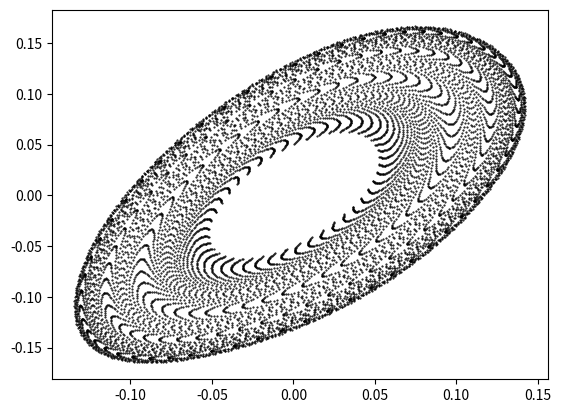

Here is the Python script that generated this plot:
import matplotlib.pyplot as plt

class ChaoticMap:
    '''
    Represents a ChaoticMap
    '''
    def __init__(
        self,
        x0: float,
        y0: float,
        a: float = 0,
        b: float = 0,
        c: float = 0,
        d: float = 0
    ) -> None:
        '''
        Initialize a Chaotic Map. Origin point coordinates
        are required to be specified.
        Up to 4 chaotic map constants can be specified.
        If they are not, system constnats default to 0.

        :param x0: float origin point x value
        :param y0: float origin point y value
        :param a: float constant 
        :param b: float constant 
        :param c: float constant 
        :param d: float constant 
        
        '''
        self.a = a
        self.b = b
        self.c = c
        self.d = d
        self.reset_origin(x0, y0)

    def calculate_x(self, i: int) -> None:
        '''
        Caclculate next x value of i^th iteration.
        Add the new x value to the list of xs.

        :param i: int interation index
        '''
        pass

    def calculate_y(self, i: int) -> None:
        '''
        Caclculate next y value of i^th iteration.
        Add the new y value to the list of ys.

        :param i: int interation index
        '''
        pass
    def caclulate(self, i):
        '''
        Caclculate next values of i^th iteration.
        Add the new values to the lists of xs and ys.

        :param i: int interation index
        '''
        pass
    def reset_origin(self, x0, y0) -> None:
        '''
        Reset map to a specified origin (x0, y0)

        :param x0: float origin point x value
        :param y0: float origin point y value
        '''
        self.xs = [x0]
        self.ys = [y0]
    def get_points(self):
        '''
        Return lists of points for x and y axis
        of the the chaotic map.
        '''
        return self.xs, self.ys


class Simulator:
    '''
    Represents a simulator that runs
    calculations for a given chaotic map.
    '''
    def __init__(self, chaotic_map: ChaoticMap, iter_n: int) -> None:
        '''
        Initialize a simulator. An instance of 
        a chaotic map should inherit from the abstract class
        Chaotic Map.

        :param chaotic_map: instance inheriting from the abstract ChaoticMap class
        :param iter_n: int number of iterations for simulation
        '''
        self.chaotic_map = chaotic_map
        self.iter_n = iter_n
    def simulate(self) -> None:
        '''
        Calculate lists of points for x and y axis
        of the Tinkerbell Map System.
        Returns lists of points for x and y axis
        of the the chaotic map.
        '''
        for i in range(self.iter_n):
            self.chaotic_map.caclulate(i)
        return self.chaotic_map.get_points()
    def change_chaotic_map(self, chaotic_map: ChaoticMap):
        '''
        Change current chaotic map to a given one.

        :param chaotic_map: instance inheriting from the abstract ChaoticMap class
        '''
        self.chaotic_map = chaotic_map
    def change_iter_n(self, iter_n: int):
        '''
        Change current number of iterations for simulation to a given one.

        :param iter_n: int number of iterations for simulation
        '''
        self.iter_n = iter_n
    

class TinkerbellMap(ChaoticMap):
    '''
    Represents a ChaoticMap
    '''
    def __init__(
        self,
        a: float,
        b: float,
        c: float,
        d: float,
        x0: float = 0.1,
        y0: float = 0.1
    ) -> None:
        '''
        Initialize a Tinkerbell Map System.
        The a, b, c, d constants can be specified.
        If not, they default to 0.
        The starting x and y coordinates can be specified.
        If they are not, the system defaults to (0.1, 0.1).

        :param a: float constant 
        :param b: float constant 
        :param c: float constant 
        :param d: float constant
        :param x0: float origin point x value
        :param y0: float origin point y value
        
        '''
        super().__init__(x0, y0, a, b, c, d)

    def calculate_x(self, i: int) -> None:
        '''
        Caclculate next x value of i^th iteration.
        Add the new x value to the list of xs.

        :param i: int interation index
        '''
        x_current = self.xs[i]
        y_current = self.ys[i]
        x_new = x_current**2 - y_current**2 + self.a*x_current + self.b*y_current
        self.xs.append(x_new)

    def calculate_y(self, i: int) -> None:
        '''
        Caclculate next y value of i^th iteration.
        Add the new y value to the list of ys.

        :param i: int interation index
        '''
        x_current = self.xs[i]
        y_current = self.ys[i]
        y_new = 2*x_current*y_current + self.c*x_current + self.d*y_current
        self.ys.append(y_new)

    def caclulate(self, i):
        '''
        Caclculate next values of i^th iteration.
        Add the new values to the lists of xs and ys.

        :param i: int interation index
        '''
        self.calculate_x(i)
        self.calculate_y(i)

class BogdanovMap(ChaoticMap):
    '''
    Represents a BogdanovMap
    '''
    def __init__(
        self,
        a: float,
        b: float,
        c: float,
        x0: float = 0.1,
        y0: float = 0.1
    ) -> None:
        '''
        Initialize a Bogdanov Map System.
        The a, b, cconstants can be specified.
        If not, they default to 0.
        The starting x and y coordinates can be specified.
        If they are not, the system defaults to (0.1, 0.1).

        :param a: float constant 
        :param b: float constant 
        :param c: float constant 
        :param x0: float origin point x value
        :param y0: float origin point y value
        
        '''
        super().__init__(x0, y0, a, b, c)

    def calculate_x(self, i: int) -> None:
        '''
        Caclculate next x value of i^th iteration.
        Add the new x value to the list of xs.

        :param i: int interation index
        '''
        x_current = self.xs[i]
        self.calculate_y(i)
        y_current = self.ys[i+1]
        x_new = x_current + y_current
        self.xs.append(x_new)

    def calculate_y(self, i: int) -> None:
        '''
        Caclculate next y value of i^th iteration.
        Add the new y value to the list of ys.

        :param i: int interation index
        '''
        x_current = self.xs[i]
        y_current = self.ys[i]
        y_new = y_current + self.a*y_current + self.b*x_current*(x_current-1) + self.c*x_current*y_current
        self.ys.append(y_new)

    def bogdanov_step(self,x,y):
        y = y*(1+self.a+self.c*x) + self.b*x*(x-1)
        x = x+y
        return x,y 

    def caclulate(self, i):
        '''
        Caclculate next values of i^th iteration.
        Add the new values to the lists of xs and ys.

        :param i: int interation index
        '''
        print(i)
        x_current = self.xs[i]
        y_current = self.ys[i]
        x,y = self.bogdanov_step(x_current, y_current)
        self.xs.append(x)
        self.ys.append(y)

if __name__ == '__main__':
    tinkerbel = TinkerbellMap(0.9, -0.6013, 2, 0.5)
    sim = Simulator(tinkerbel, 10000)
    i = 0.1
    #sim.change_chaotic_map(BogdanovMap(0.0001, 1.44, -0.1, 0.05, -0.05))
    sim.change_chaotic_map(BogdanovMap(0.0005, 1.44, -0.1,  0.05, 0.05))
    xs, ys = sim.simulate()
    plt.plot(xs, ys, 'ko', markersize=0.5)
    plt.show()
    
'''
    while i <= 0.9:
        tinkerbel.a = i

        xs2, ys2 = sim.simulate()
        plt.cla()
        plt.plot(xs2, ys2, 'ko', markersize=1)
        plt.show()
        tinkerbel.reset_origin(0.1, 0.1)
        i+=0.1
    def change(a, b, step, constant):
        pass
'''